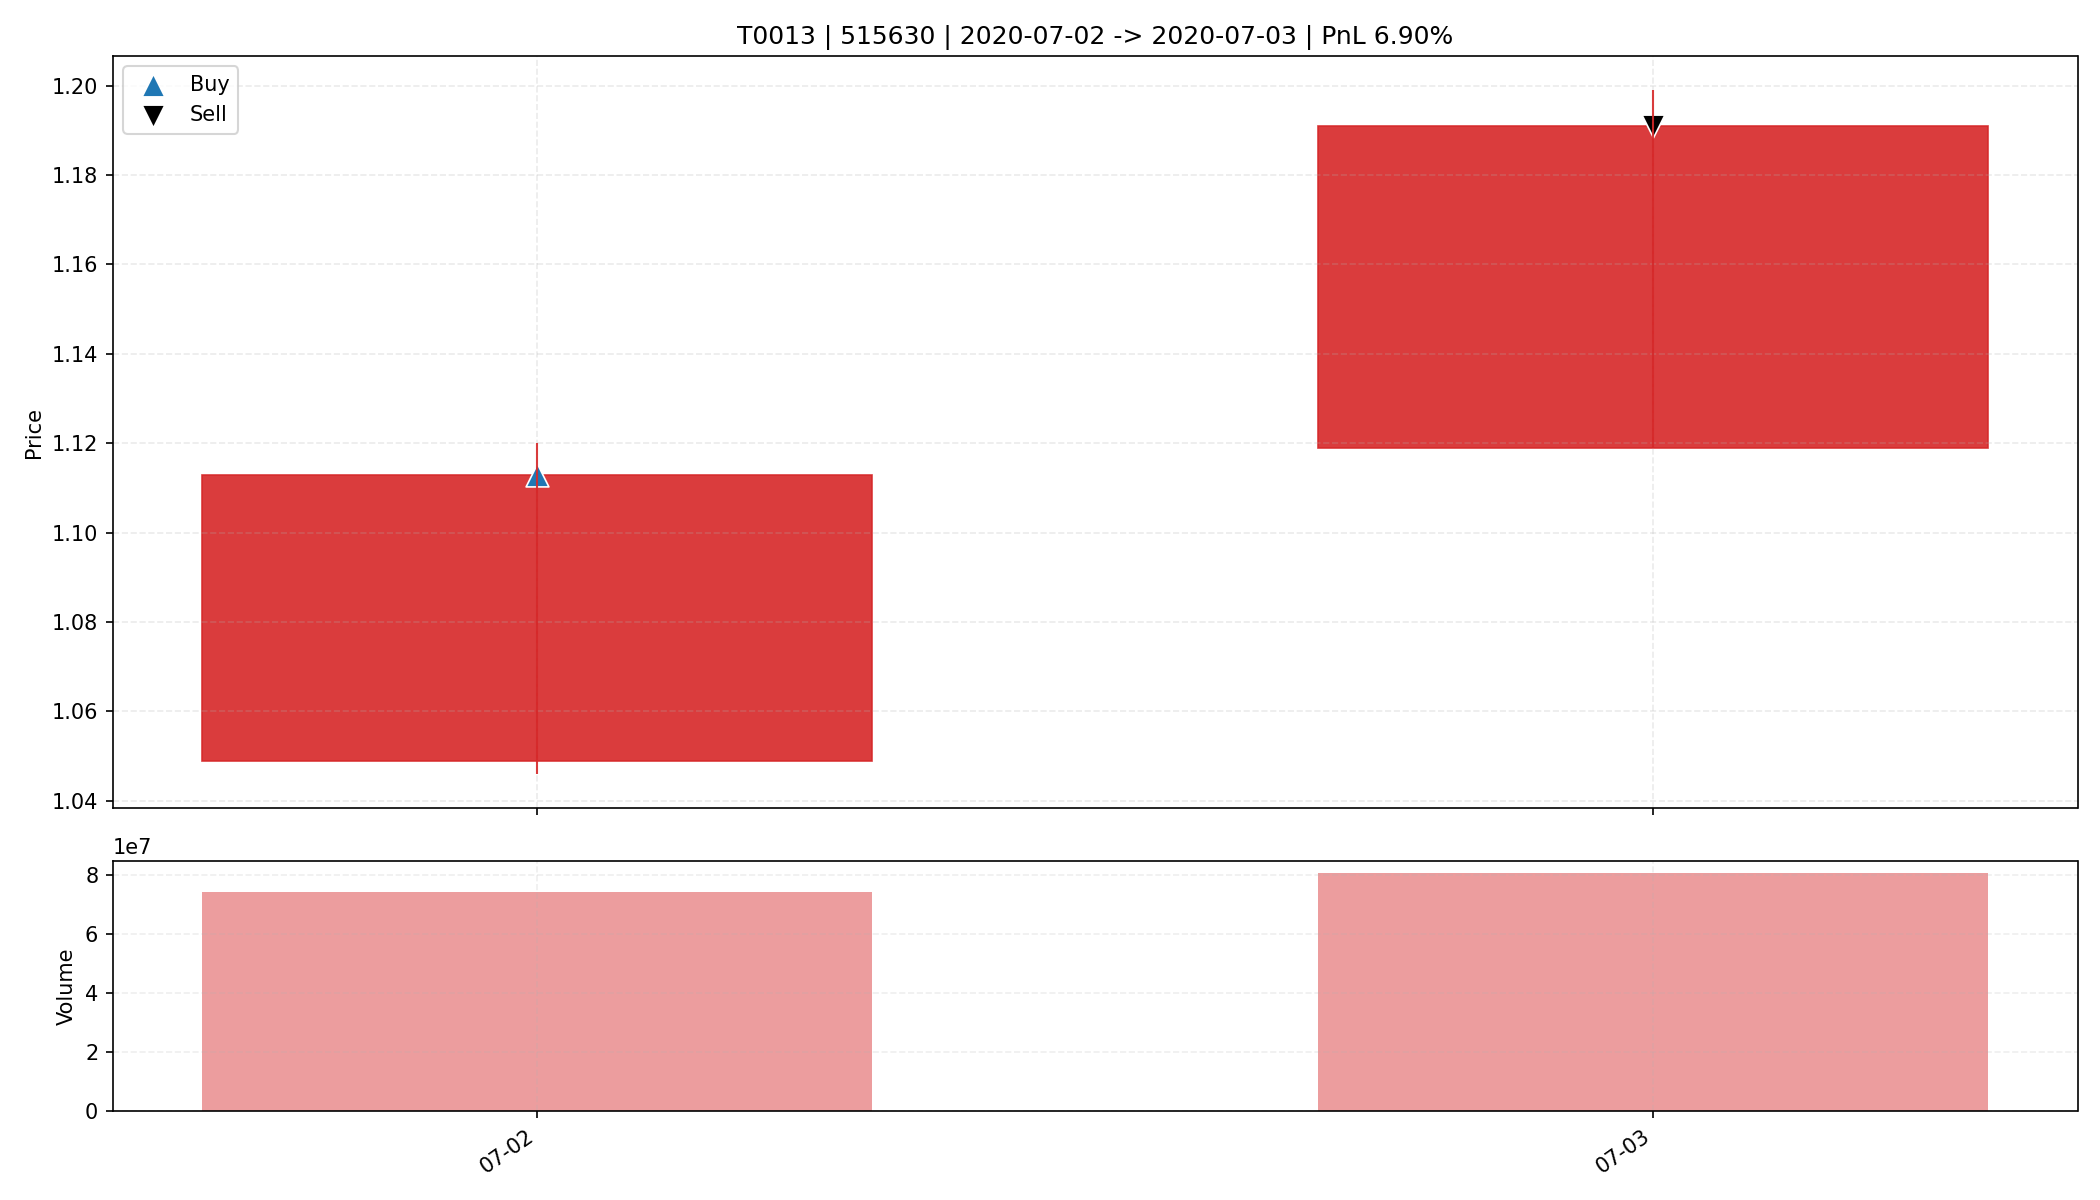

Values plotted in this chart, from the file beside it:
date, open, high, low, close, amount, volume, trade_id, code, buy_date, sell_date, buy_price, sell_price, matched_shares, buy_reason, sell_reason, sell_profit_pct, sell_hold_days, is_buy_day, is_sell_day, holding_day_index
2020-07-02, 1.049, 1.12, 1.046, 1.113, 80665168, 74279900, T0013, 515630, 2020-07-02, 2020-07-03, 1.113, 1.191, 14800, 前10日振幅9.4%, 阳线涨幅6.1%, 突破均线, 温和放量1.5倍, MA…, 主动止盈半仓-MA5乖离率10.67%>7.00%, 6.901, 1.0, True, False, 0
2020-07-03, 1.119, 1.199, 1.119, 1.191, 93091064, 80875200, T0013, 515630, 2020-07-02, 2020-07-03, 1.113, 1.191, 14800, 前10日振幅9.4%, 阳线涨幅6.1%, 突破均线, 温和放量1.5倍, MA…, 主动止盈半仓-MA5乖离率10.67%>7.00%, 6.901, 1.0, False, True, 1
